15-way image classification set "15_Scene_Cartoon" from GitHub (autumn-tilley/Cartoon-Classification-Exploration); label vocabulary: bedroom, coast, forest, highway, industrial, inside city, kitchen, living room, mountain, office, open country, store, street, suburb, tall building.

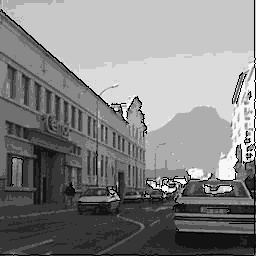
Label: street

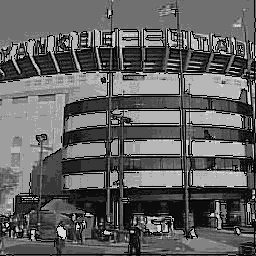
Label: inside city

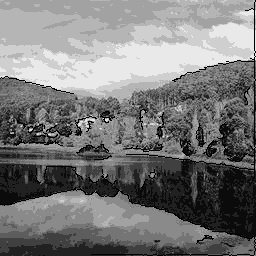
Label: open country

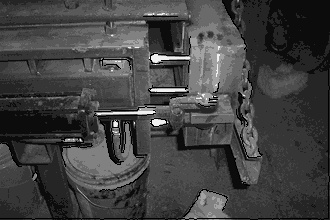
Label: industrial

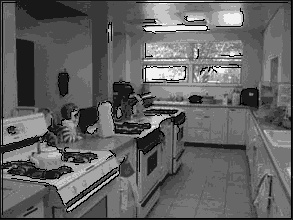
Label: kitchen

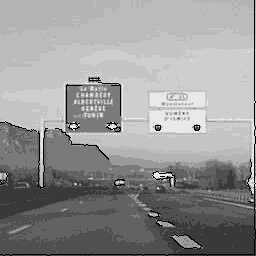
Label: highway
